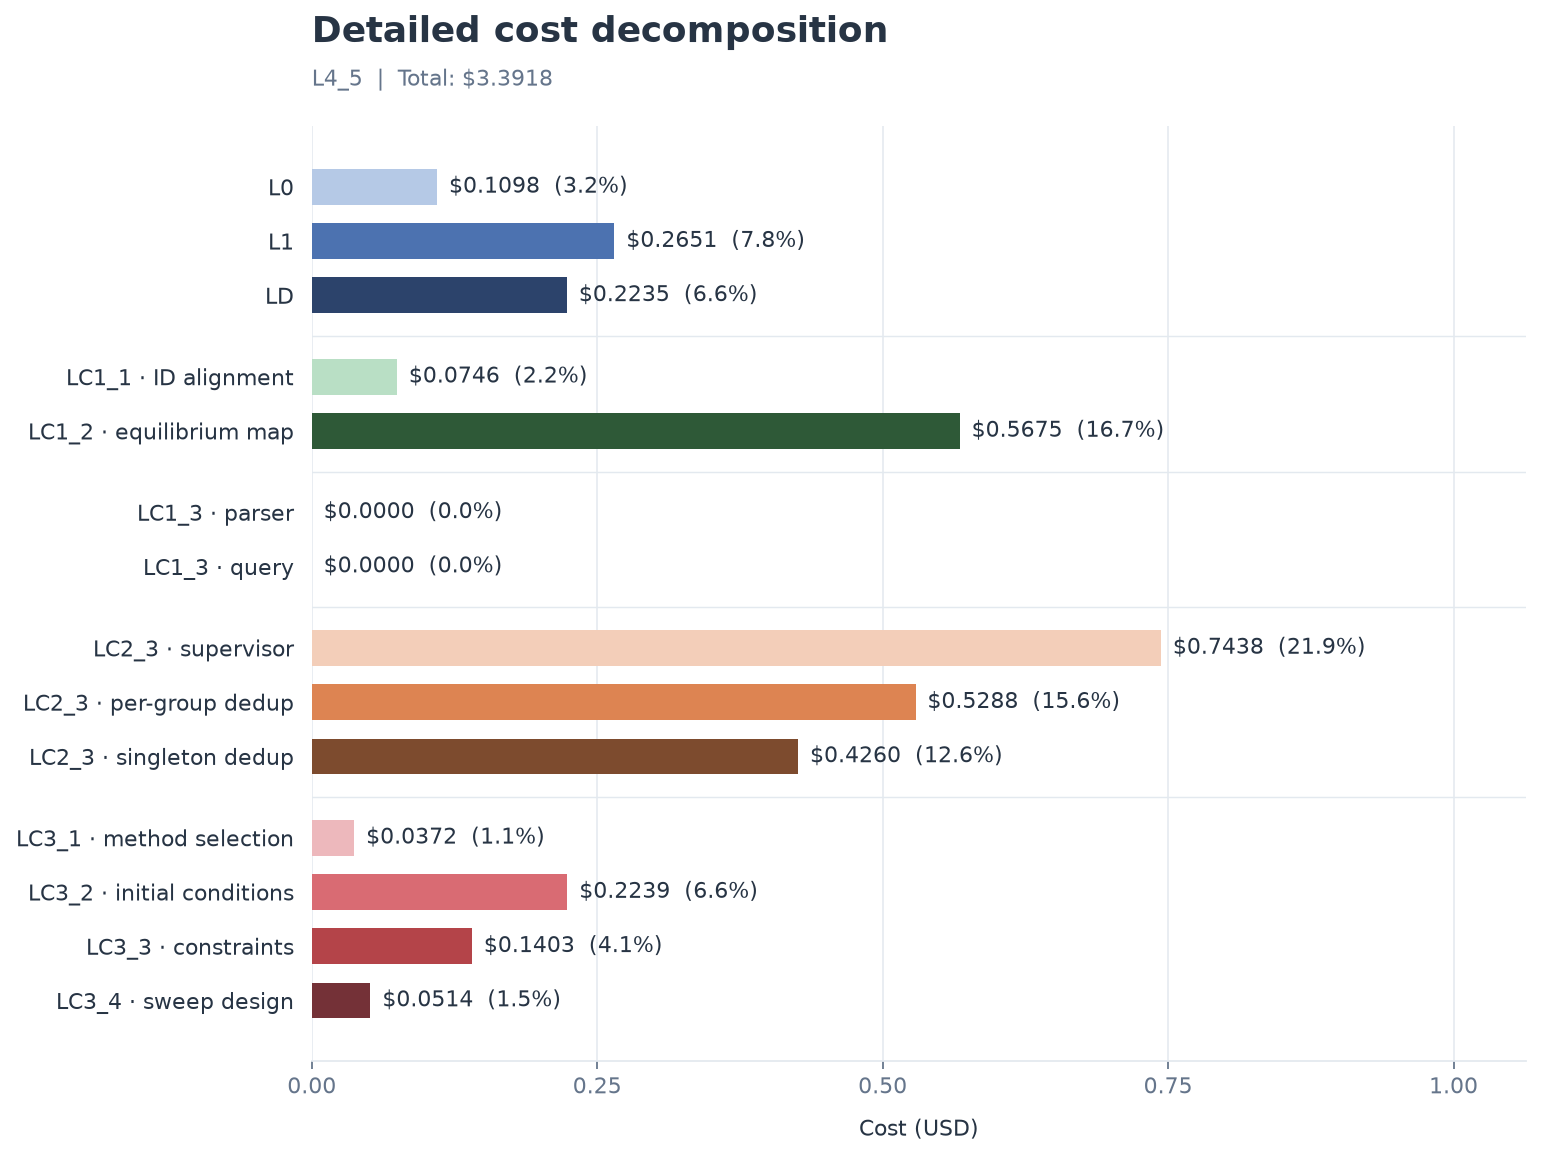

The data file committed next to this chart (first rows):
stage, step, cost_usd, share_percent
L0, L0, 0.1098, 3.237
L1, L1, 0.2651, 7.816
LD, LD, 0.2235, 6.589
LC1, LC1_1 · ID alignment, 0.0746, 2.199
LC1, LC1_2 · equilibrium map, 0.5675, 16.73
LC1, LC1_3 · parser, 0.0000, 0.000000
LC1, LC1_3 · query, 0.0000, 0.000000
LC2, LC2_3 · supervisor, 0.7438, 21.93
LC2, LC2_3 · per-group dedup, 0.5288, 15.59
LC2, LC2_3 · singleton dedup, 0.4260, 12.56
LC3, LC3_1 · method selection, 0.0372, 1.097
LC3, LC3_2 · initial conditions, 0.2239, 6.601
LC3, LC3_3 · constraints, 0.1403, 4.136
LC3, LC3_4 · sweep design, 0.0514, 1.515
